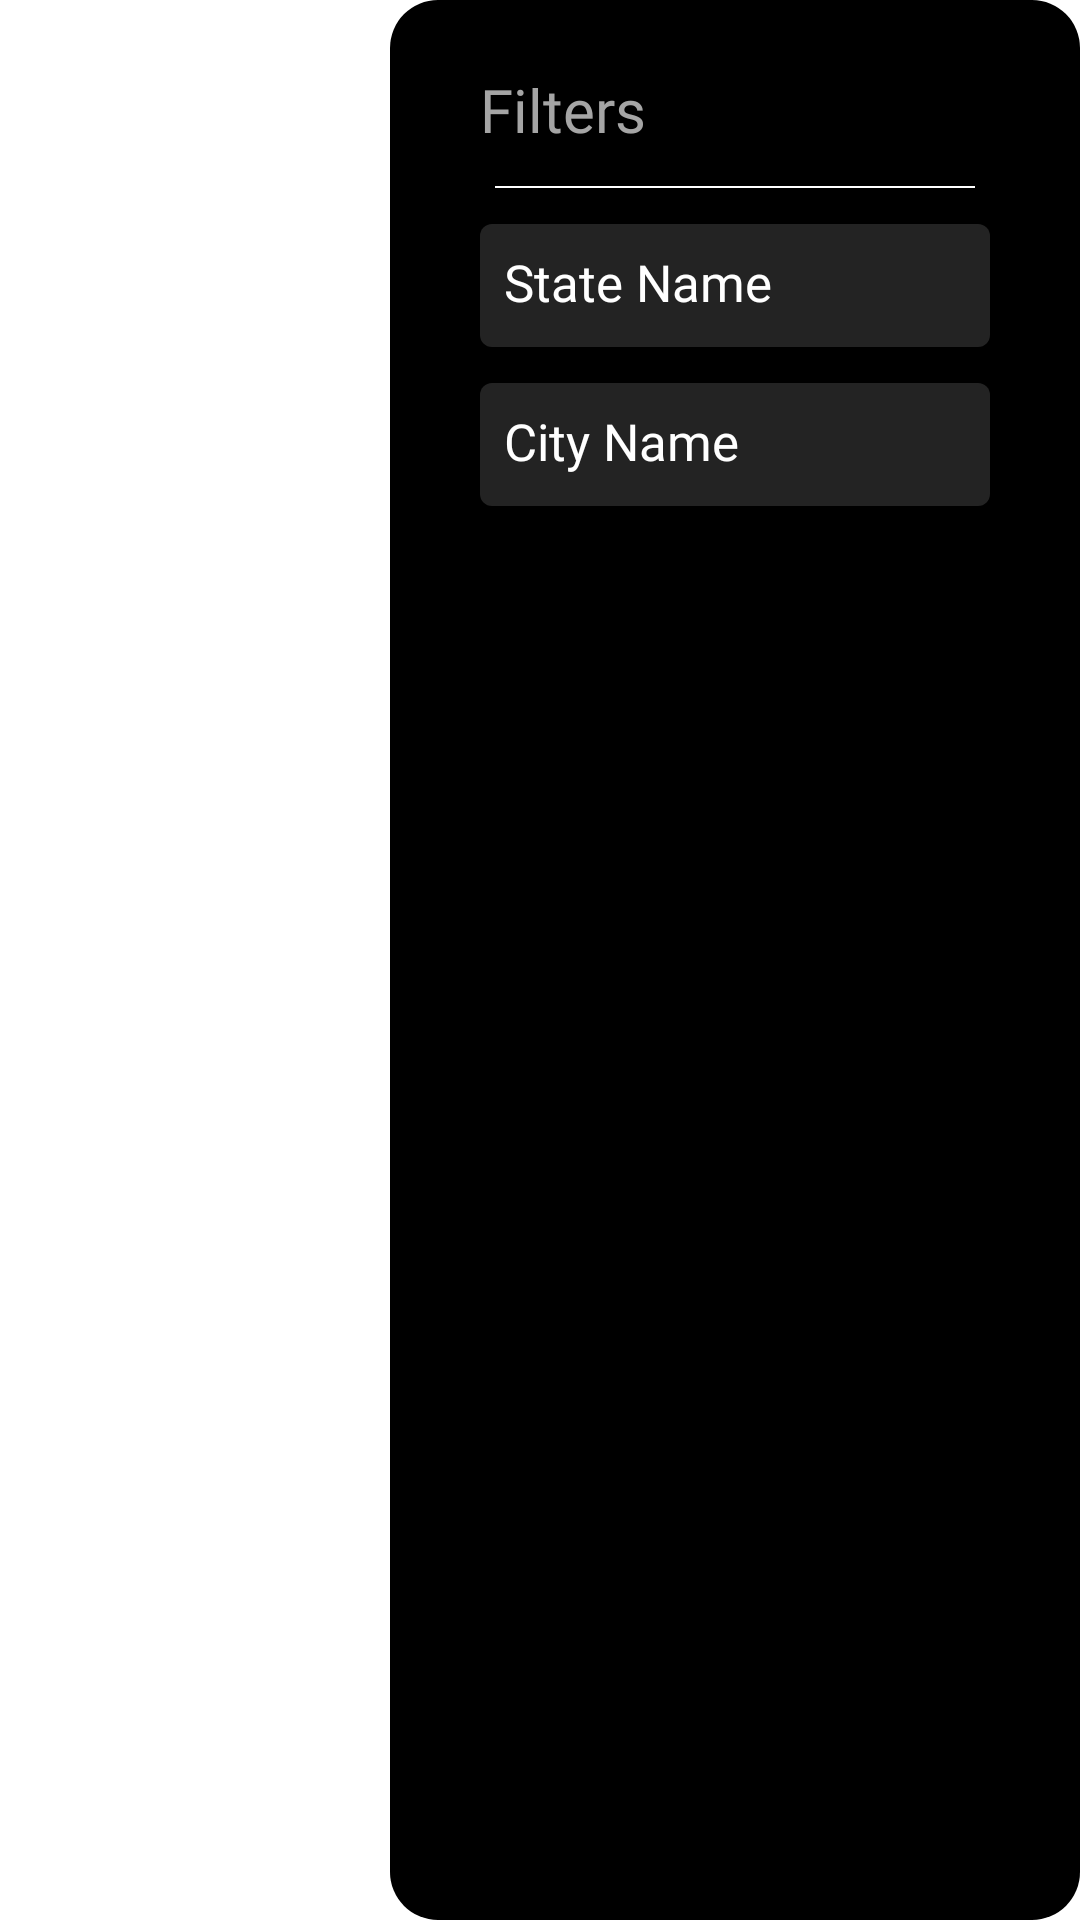

The Android layout XML behind this screen, and the referenced resources:
<!-- AndroidManifest.xml: application theme Theme.EdvoraTest -->
<!-- res/layout/filter_dialog.xml -->
<?xml version="1.0" encoding="utf-8"?>
<LinearLayout xmlns:android="http://schemas.android.com/apk/res/android"
    xmlns:app="http://schemas.android.com/apk/res-auto"
    android:layout_width="match_parent"
    android:layout_height="wrap_content"
    android:background="@android:color/transparent"
    android:gravity="end">

    <androidx.constraintlayout.widget.ConstraintLayout
        android:layout_width="wrap_content"
        android:layout_height="match_parent"
        android:layout_gravity="center"
        android:background="@drawable/round_background"
        android:paddingStart="30dp"
        android:paddingTop="23dp"
        android:paddingEnd="30dp"
        android:paddingBottom="23dp">

        <TextView
            android:id="@+id/textView"
            android:layout_width="wrap_content"
            android:layout_height="wrap_content"
            android:fontFamily="@font/inter_light"
            android:text="@string/filter"
            android:textColor="#A5A5A5"
            android:textSize="20sp"
            app:layout_constraintStart_toStartOf="parent"
            app:layout_constraintTop_toTopOf="parent" />

        <View
            android:id="@+id/view"
            android:layout_width="160dp"
            android:layout_height=".5dp"
            android:layout_marginTop="12dp"
            android:background="@color/white"
            app:layout_constraintEnd_toEndOf="parent"
            app:layout_constraintStart_toStartOf="parent"
            app:layout_constraintTop_toBottomOf="@+id/textView" />

        <LinearLayout
            android:id="@+id/state_filter"
            android:layout_width="170dp"
            android:layout_height="wrap_content"
            android:layout_marginTop="12dp"
            android:background="@drawable/filter_background"
            android:orientation="horizontal"
            android:padding="8dp"
            app:layout_constraintEnd_toEndOf="parent"
            app:layout_constraintStart_toStartOf="parent"
            app:layout_constraintTop_toBottomOf="@+id/view">

            <TextView
                android:id="@+id/state_filter_tv"
                android:layout_width="0dp"
                android:layout_height="wrap_content"
                android:layout_weight="1"
                android:fontFamily="@font/inter_regular"
                android:gravity="center_vertical"
                android:text="@string/state_name"
                android:textColor="@color/white"
                android:textSize="17sp" />

            <ImageView
                android:id="@+id/state_filter_image"
                android:layout_width="25dp"
                android:layout_height="25dp"
                android:src="@drawable/arrow_drop_down" />

        </LinearLayout>

        <LinearLayout
            android:id="@+id/city_filter"
            android:layout_width="170dp"
            android:layout_height="wrap_content"
            android:layout_marginTop="12dp"
            android:background="@drawable/filter_background"
            android:orientation="horizontal"
            android:padding="8dp"
            app:layout_constraintEnd_toEndOf="parent"
            app:layout_constraintStart_toStartOf="parent"
            app:layout_constraintTop_toBottomOf="@+id/state_filter">

            <TextView
                android:id="@+id/city_filter_tv"
                android:layout_width="0dp"
                android:layout_height="wrap_content"
                android:layout_weight="1"
                android:fontFamily="@font/inter_regular"
                android:gravity="center_vertical"
                android:text="@string/city_name"
                android:textColor="@color/white"
                android:textSize="17sp" />

            <ImageView
                android:id="@+id/city_image"
                android:layout_width="25dp"
                android:layout_height="25dp"
                android:src="@drawable/arrow_drop_down"
                android:contentDescription="@string/menu_arrow" />
        </LinearLayout>
    </androidx.constraintlayout.widget.ConstraintLayout>
</LinearLayout>
<!-- resources referenced by this layout -->
<resources>
  <color name="white">#FFFFFF</color>
  <!-- drawable filter_background (drawable) -->
  <?xml version="1.0" encoding="utf-8"?>
  <shape xmlns:android="http://schemas.android.com/apk/res/android">
      android:shape="rectangle" >
      <solid android:color="@color/black200" />
      <corners
          android:bottomLeftRadius="4dp"
          android:bottomRightRadius="4dp"
          android:topLeftRadius="4dp"
          android:topRightRadius="4dp" />
  </shape>
  <!-- drawable round_background (drawable) -->
  <?xml version="1.0" encoding="utf-8"?>
  <shape xmlns:android="http://schemas.android.com/apk/res/android">
      android:shape="rectangle" >
      <solid android:color="@color/black700" />
      <corners
          android:bottomLeftRadius="16dp"
          android:bottomRightRadius="16dp"
          android:topLeftRadius="16dp"
          android:topRightRadius="16dp" />
  </shape>
  <string name="city_name">City Name</string>
  <string name="filter">Filters</string>
  <string name="menu_arrow">MenuArrow</string>
  <string name="state_name">State Name</string>
  <style name="Theme.EdvoraTest" parent="Theme.MaterialComponents.DayNight.NoActionBar">
          
          <item name="colorPrimary">@color/black500</item>
          <item name="colorPrimaryVariant">@color/black500</item>
          <item name="colorOnPrimary">@color/white</item>
          
          <item name="colorSecondary">@color/teal_200</item>
          <item name="colorSecondaryVariant">@color/teal_700</item>
          <item name="colorOnSecondary">@color/white</item>
          
          <item name="android:statusBarColor" tools:targetApi="l">?attr/colorPrimaryVariant</item>
          
          <item name="android:windowFullscreen">true</item>
          <item name="android:popupMenuStyle">@style/PopupMenu</item>
          <item name="android:itemTextAppearance">@style/itemTextStyle</item>
      </style>
  <color name="black200">#232323</color>
  <color name="black700">#000000</color>
  <color name="black500">#101010</color>
  <color name="teal_200">#FF03DAC5</color>
  <color name="teal_700">#FF018786</color>
  <style name="PopupMenu" parent="@android:style/Widget.PopupMenu">
          <item name="android:popupBackground">@color/black200</item>
      </style>
  <style name="itemTextStyle" parent="@android:style/TextAppearance.Widget.IconMenu.Item">
          <item name="android:textColor">@color/white</item>
      </style>
</resources>
